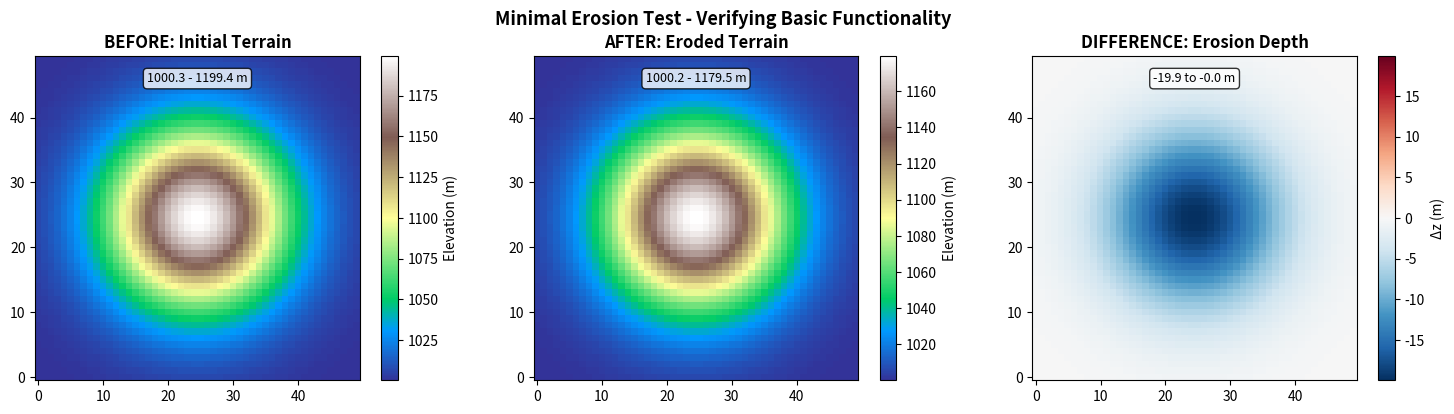

This chart was generated by the following Python code:
"""
MINIMAL TEST CELL - Paste this into a NEW notebook cell to verify erosion works.
This is a stripped-down version that should definitely work if the system is correct.
"""
import numpy as np
import matplotlib.pyplot as plt
import copy

print("=" * 80)
print("MINIMAL EROSION TEST")
print("=" * 80)

# Create a simple synthetic terrain
N = 50
np.random.seed(42)

# Simple peaked terrain
x = np.linspace(-1, 1, N)
y = np.linspace(-1, 1, N)
X, Y = np.meshgrid(x, y)
R = np.sqrt(X**2 + Y**2)
elevation = 1000.0 + 200.0 * np.exp(-R**2 / 0.3)  # Central peak

# Create minimal strata
strata = {
    "surface_elev": elevation.copy(),
    "thickness": {
        "Topsoil": np.ones((N, N)) * 5.0,
        "Basement": np.ones((N, N)) * 100.0,
    },
    "interfaces": {
        "Topsoil": elevation.copy() - 5.0,
        "Basement": elevation.copy() - 105.0,
    },
    "properties": {
        "Topsoil": {"erodibility": 1.0},
        "Basement": {"erodibility": 0.1},
    }
}

print(f"\n1. Created synthetic terrain:")
print(f"   Size: {N} × {N}")
print(f"   Elevation range: {elevation.min():.2f} - {elevation.max():.2f} m")
print(f"   Mean elevation: {elevation.mean():.2f} m")

# Save initial state
strata_initial = copy.deepcopy(strata)
print(f"\n2. Saved initial state (deep copy)")
print(f"   Initial mean: {strata_initial['surface_elev'].mean():.2f} m")

# Apply MANUAL erosion (bypassing the full erosion engine for this test)
# Erosion is stronger at higher elevations (simulating erosion)
erosion_amount = np.maximum(0, (strata["surface_elev"] - 1000.0) * 0.1)  # ~0-20m
print(f"\n3. Applying manual erosion:")
print(f"   Erosion range: {erosion_amount.min():.2f} - {erosion_amount.max():.2f} m")
print(f"   Mean erosion: {erosion_amount.mean():.2f} m")

# Apply erosion (this is what update_stratigraphy_with_erosion does)
strata["surface_elev"] -= erosion_amount

print(f"\n4. After erosion:")
print(f"   Current mean: {strata['surface_elev'].mean():.2f} m")
print(f"   Initial mean (from copy): {strata_initial['surface_elev'].mean():.2f} m")
print(f"   Difference: {(strata['surface_elev'] - strata_initial['surface_elev']).mean():.2f} m")
print(f"   Expected: approximately -{erosion_amount.mean():.2f} m")

# Verify arrays are separate
print(f"\n5. Verify deep copy worked:")
print(f"   Same object? {strata_initial['surface_elev'] is strata['surface_elev']}")
if strata_initial['surface_elev'] is strata['surface_elev']:
    print("   ⚠ ERROR: Arrays are the same object! Copy failed!")
else:
    print("   ✓ Arrays are separate (copy worked)")

# Plot results
fig, axes = plt.subplots(1, 3, figsize=(15, 4))

# BEFORE
ax = axes[0]
im = ax.imshow(strata_initial["surface_elev"], origin="lower", cmap="terrain")
ax.set_title("BEFORE: Initial Terrain", fontweight='bold')
plt.colorbar(im, ax=ax, label="Elevation (m)")
before_range = f"{strata_initial['surface_elev'].min():.1f} - {strata_initial['surface_elev'].max():.1f} m"
ax.text(0.5, 0.95, before_range, transform=ax.transAxes, 
        ha='center', va='top', fontsize=9,
        bbox=dict(boxstyle='round', facecolor='white', alpha=0.8))

# AFTER
ax = axes[1]
im = ax.imshow(strata["surface_elev"], origin="lower", cmap="terrain")
ax.set_title("AFTER: Eroded Terrain", fontweight='bold')
plt.colorbar(im, ax=ax, label="Elevation (m)")
after_range = f"{strata['surface_elev'].min():.1f} - {strata['surface_elev'].max():.1f} m"
ax.text(0.5, 0.95, after_range, transform=ax.transAxes,
        ha='center', va='top', fontsize=9,
        bbox=dict(boxstyle='round', facecolor='white', alpha=0.8))

# DIFFERENCE
ax = axes[2]
delta = strata["surface_elev"] - strata_initial["surface_elev"]
im = ax.imshow(delta, origin="lower", cmap="RdBu_r", 
               vmin=-np.abs(delta).max(), vmax=np.abs(delta).max())
ax.set_title("DIFFERENCE: Erosion Depth", fontweight='bold')
plt.colorbar(im, ax=ax, label="Δz (m)")
delta_range = f"{delta.min():.1f} to {delta.max():.1f} m"
ax.text(0.5, 0.95, delta_range, transform=ax.transAxes,
        ha='center', va='top', fontsize=9,
        bbox=dict(boxstyle='round', facecolor='white', alpha=0.8))

plt.suptitle("Minimal Erosion Test - Verifying Basic Functionality", 
             fontsize=13, fontweight='bold')
plt.tight_layout()
plt.show()

print("\n" + "=" * 80)
print("TEST RESULTS:")
print("=" * 80)

# Check if test passed
delta_mean = delta.mean()
expected_delta = -erosion_amount.mean()
error = abs(delta_mean - expected_delta)

if error < 0.01:
    print("✓ TEST PASSED!")
    print(f"  Mean elevation change: {delta_mean:.2f} m")
    print(f"  Expected: {expected_delta:.2f} m")
    print(f"  Error: {error:.4f} m")
    print("\nWhat you should see in the plots:")
    print("  • BEFORE: A peaked terrain (central mountain)")
    print("  • AFTER: Same terrain but slightly lower at the peak")
    print("  • DIFFERENCE: Red at peak (erosion), blue/white elsewhere")
    print("\nIf Cell 3 shows dots instead of terrain:")
    print("  → The problem is NOT in the erosion logic")
    print("  → Check the plotting code or data handling in Cell 3")
else:
    print("✗ TEST FAILED!")
    print(f"  Mean elevation change: {delta_mean:.2f} m")
    print(f"  Expected: {expected_delta:.2f} m")
    print(f"  Error: {error:.4f} m")
    print("\n→ There's a bug in the basic erosion operation!")

print("=" * 80)
